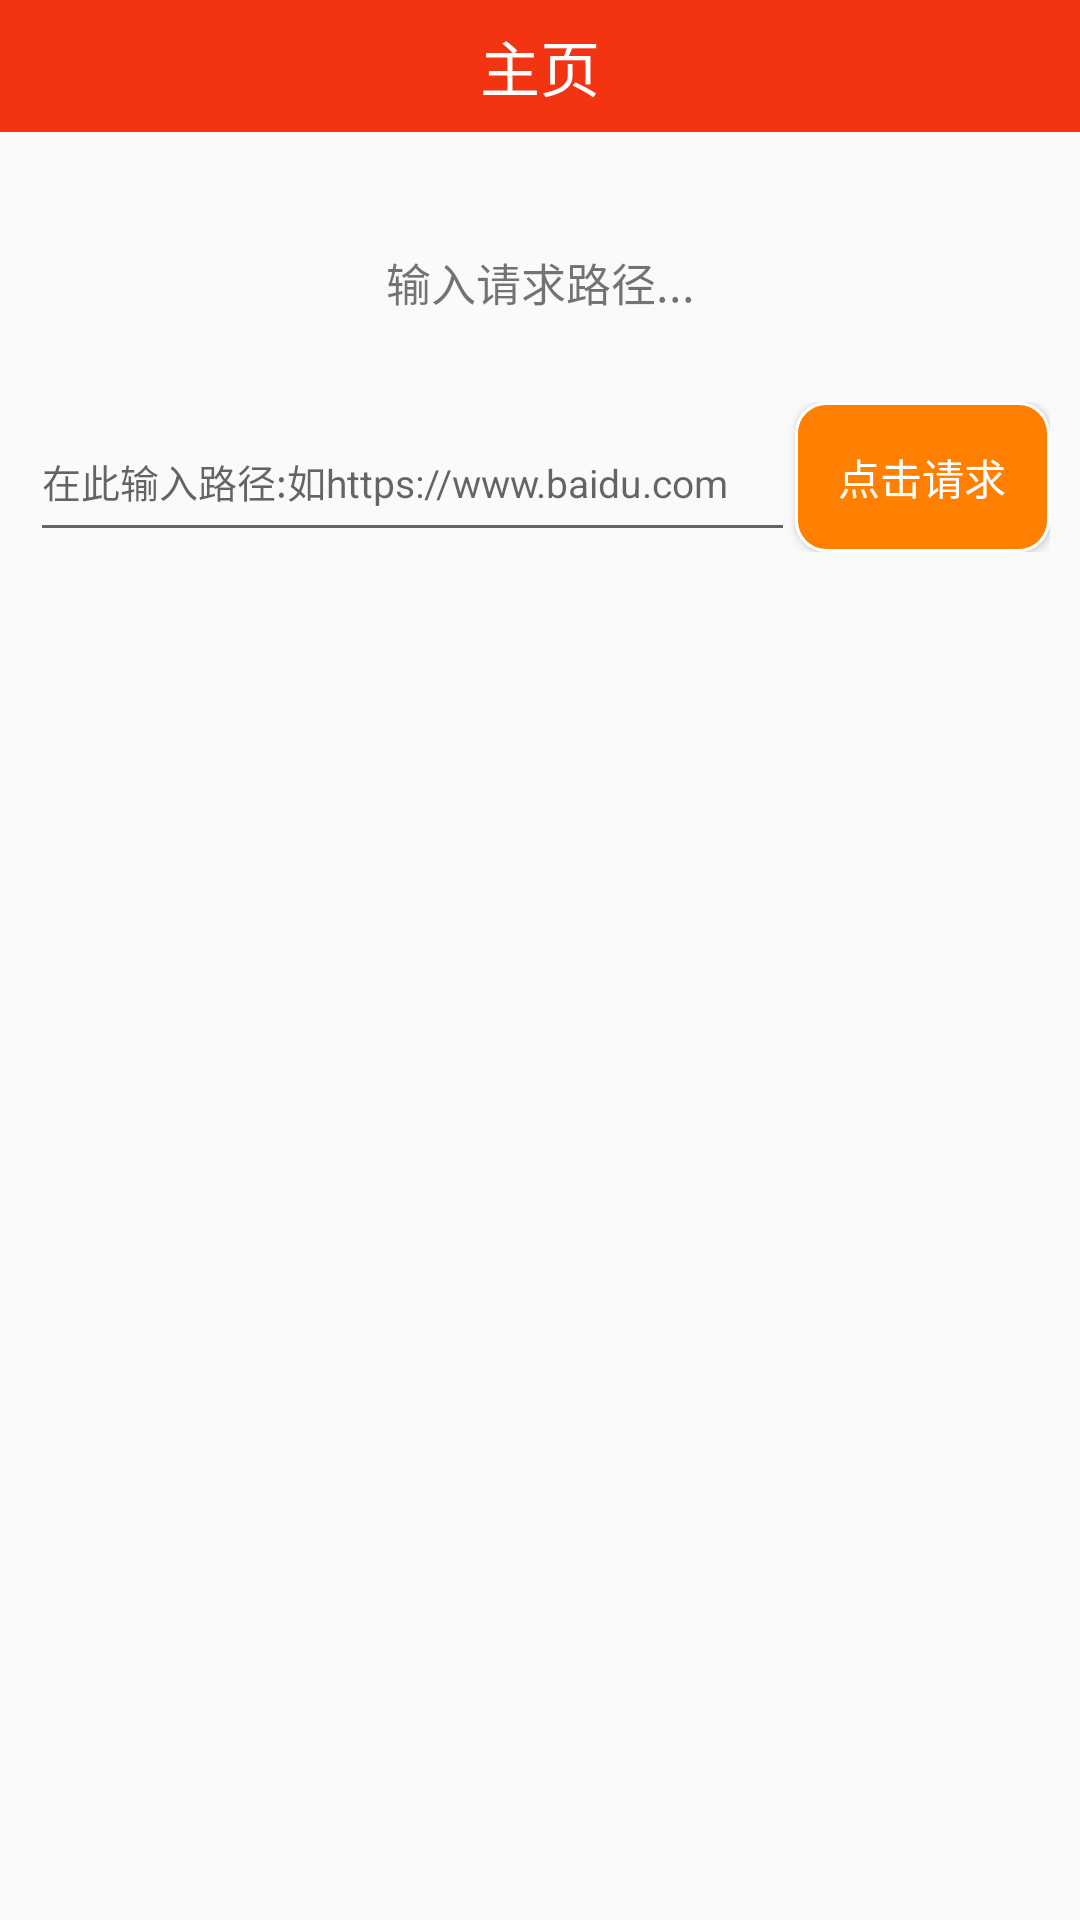

This screen was rendered from an Android layout file. Write that file and the resources it references.
<!-- AndroidManifest.xml: application theme AppTheme -->
<!-- res/layout/getnetwork_layout.xml -->
<?xml version="1.0" encoding="utf-8"?>
<RelativeLayout xmlns:android="http://schemas.android.com/apk/res/android"
    android:layout_width="match_parent"
    android:layout_height="match_parent">

    <include
        layout="@layout/navbar_layout"
        android:id="@+id/nav_bar"/>

    <LinearLayout
        android:layout_width="match_parent"
        android:layout_height="match_parent"
        android:layout_below="@id/nav_bar"
        android:orientation="vertical"
        android:padding="10dp">

        <TextView
            android:layout_width="120dp"
            android:layout_height="80dp"
            android:layout_gravity="center"
            android:text="输入请求路径..."
            android:gravity="center"
            android:textSize="15dp"
            />
        <LinearLayout
            android:layout_width="match_parent"
            android:layout_height="50dp">
            <EditText
                android:layout_width="match_parent"
                android:layout_height="match_parent"
                android:hint="在此输入路径:如https://www.baidu.com"
                android:textSize="13dp"
                android:id="@+id/url_edit"
                android:layout_weight="1"/>
            <Button
                android:layout_width="match_parent"
                android:layout_height="match_parent"
                android:layout_weight="3"
                android:text="点击请求"
                android:id="@+id/request_btn"
                android:textColor="#ffffff"
                android:background="@drawable/corners_btn_state"/>
        </LinearLayout>

        <ScrollView
            android:layout_width="match_parent"
            android:layout_height="wrap_content"
            android:layout_marginTop="20dp">
            <TextView
                android:layout_width="match_parent"
                android:layout_height="wrap_content"
                android:id="@+id/tv_load"
                />
        </ScrollView>

    </LinearLayout>

    <ProgressBar
        android:layout_width="70dp"
        android:layout_height="70dp"
        android:layout_centerInParent="true"
        android:id="@+id/progress"
        android:visibility="gone"
        />
</RelativeLayout>
<!-- res/layout/navbar_layout.xml (included above) -->
<?xml version="1.0" encoding="utf-8"?>
<RelativeLayout xmlns:android="http://schemas.android.com/apk/res/android"
    android:layout_width="match_parent"
    android:layout_height="wrap_content"
    android:id="@+id/navBar">

    <RelativeLayout
        android:layout_width="match_parent"
        android:layout_height="44dp"
        android:background="#f33412">
        <Button
            android:layout_width="30dp"
            android:layout_height="30dp"
            android:background="#ffffff"
            android:layout_centerVertical="true"
            android:layout_marginLeft="10dp"
            android:text="返回"
            android:textSize="13dp"
            android:visibility="gone"
            android:id="@+id/backBtn">

        </Button>
        <RelativeLayout
            android:layout_width="40dp"
            android:layout_height="40dp"
            android:layout_centerVertical="true"
            android:id="@+id/back_image"
            android:visibility="gone"
            >
            <ImageView
                android:layout_width="15dp"
                android:layout_height="25dp"
                android:layout_centerInParent="true"
                android:src="@mipmap/backbtn"/>
        </RelativeLayout>
        <TextView
            android:layout_width="wrap_content"
            android:layout_height="wrap_content"
            android:text="主页"
            android:textSize="20dp"
            android:textColor="#ffffff"
            android:layout_centerInParent="true"
            android:id="@+id/nav_title"/>

        <Button
            android:layout_width="30dp"
            android:layout_height="30dp"
            android:background="#ffffff"
            android:layout_alignParentRight="true"
            android:layout_centerInParent="true"
            android:layout_marginRight="10dp"
            android:text="跳转"
            android:textSize="14dp"
            android:visibility="gone"
            android:id="@+id/right_btn">

        </Button>
    </RelativeLayout>

</RelativeLayout>
<!-- resources referenced by this layout -->
<resources>
  <!-- drawable corners_btn_state (drawable) -->
  <?xml version="1.0" encoding="utf-8"?>
  <selector xmlns:android="http://schemas.android.com/apk/res/android">
  
      <item android:drawable="@drawable/corners_bg" android:state_pressed="false"/>
      <item android:drawable="@drawable/corners_press" android:state_pressed="true"/>
  </selector>
  <!-- mipmap backbtn: png bitmap (mipmap-xhdpi, 2327 bytes) -->
  <style name="AppTheme" parent="Theme.AppCompat.Light.NoActionBar">
          
          <item name="colorPrimary">@color/colorPrimary</item>
          <item name="colorPrimaryDark">@color/colorPrimaryDark</item>
          <item name="colorAccent">@color/colorAccent</item>
          <item name="android:windowAnimationStyle">@style/activityAnim</item>
      </style>
  <!-- drawable corners_bg (drawable) -->
  <?xml version="1.0" encoding="utf-8"?>
  <shape xmlns:android="http://schemas.android.com/apk/res/android">
  
      
      <solid android:color="#FF8000"/>
      
      <corners android:radius="10dp"/>
      
      <stroke android:color="#ffffff" android:width="1dp"/>
  </shape>
  <!-- drawable corners_press (drawable) -->
  <?xml version="1.0" encoding="utf-8"?>
  <shape xmlns:android="http://schemas.android.com/apk/res/android"
      android:shape= "rectangle">
  
      <solid android:color="#D26900"/>
  
      <stroke android:color="#ffffff" android:width="1dp"/>
  
      <corners android:radius="10dp"/>
  </shape>
  <style name="activityAnim" parent="@android:style/Animation.Activity">
          <item name="android:activityOpenEnterAnimation">@anim/activity_entry</item>
          <item name="android:activityCloseExitAnimation">@anim/activity_exit</item>
      </style>
  <!-- not gathered from this repository: default colours our renderer supplied (Android Studio template values) -->
  <color name="colorPrimary">#FF6200EE</color>
  <color name="colorPrimaryDark">#FF3700B3</color>
  <color name="colorAccent">#FF03DAC5</color>
</resources>
